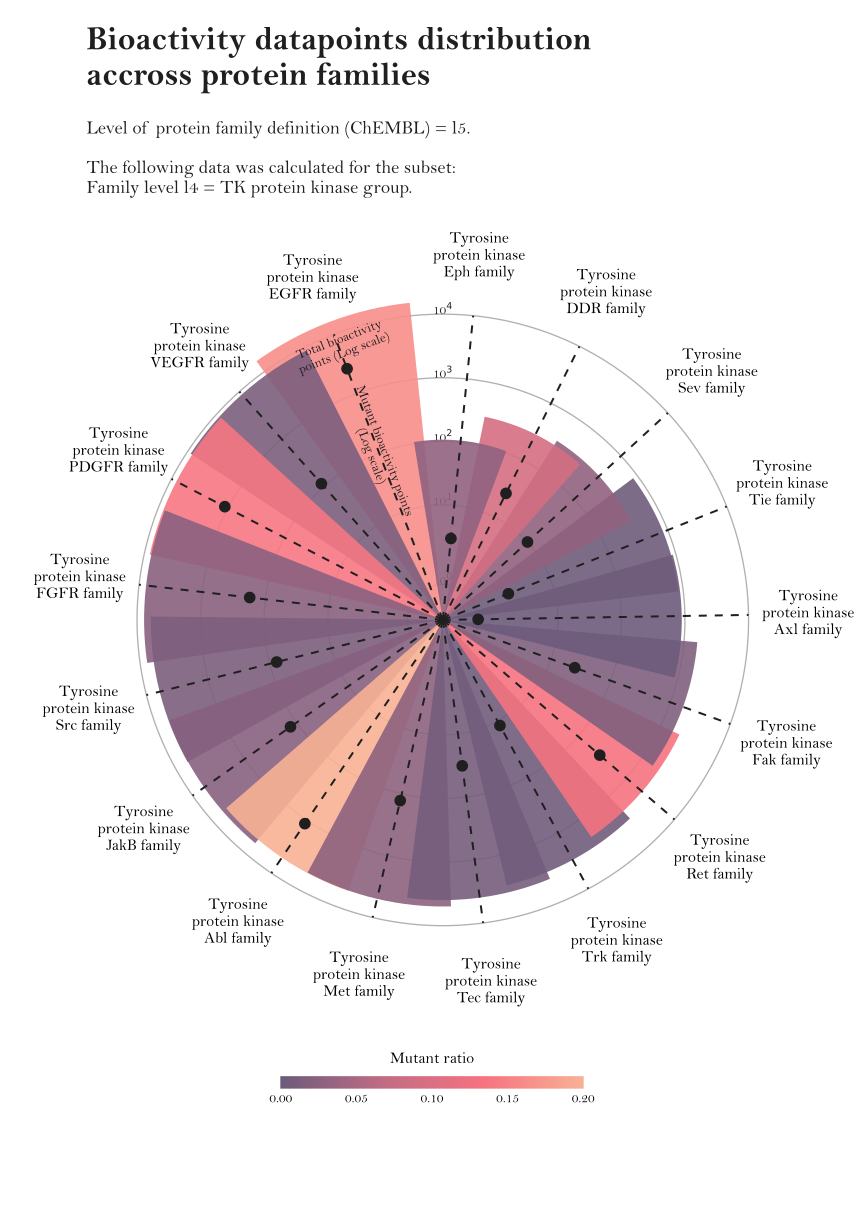

Data behind this chart, as committed beside it:
l5	activity_mut	activity_all	mut_ratio
Tyrosine protein kinase Abl family	1149	5079	0.2262
Tyrosine protein kinase Axl family	1	890	0.001124
Tyrosine protein kinase DDR family	26	284	0.09155
Tyrosine protein kinase EGFR family	2622	16066	0.1632
Tyrosine protein kinase Eph family	3	106	0.0283
Tyrosine protein kinase FGFR family	177	7748	0.02284
Tyrosine protein kinase Fak family	25	1620	0.01543
Tyrosine protein kinase JakB family	131	5989	0.02187
Tyrosine protein kinase Met family	129	4992	0.02584
Tyrosine protein kinase PDGFR family	1133	8186	0.1384
Tyrosine protein kinase Ret family	281	2123	0.1324
Tyrosine protein kinase Sev family	10	340	0.02941
Tyrosine protein kinase Src family	77	6097	0.01263
Tyrosine protein kinase Tec family	32	3958	0.008085
Tyrosine protein kinase Tie family	2	838	0.002387
Tyrosine protein kinase Trk family	12	3036	0.003953
Tyrosine protein kinase VEGFR family	115	8743	0.01315
